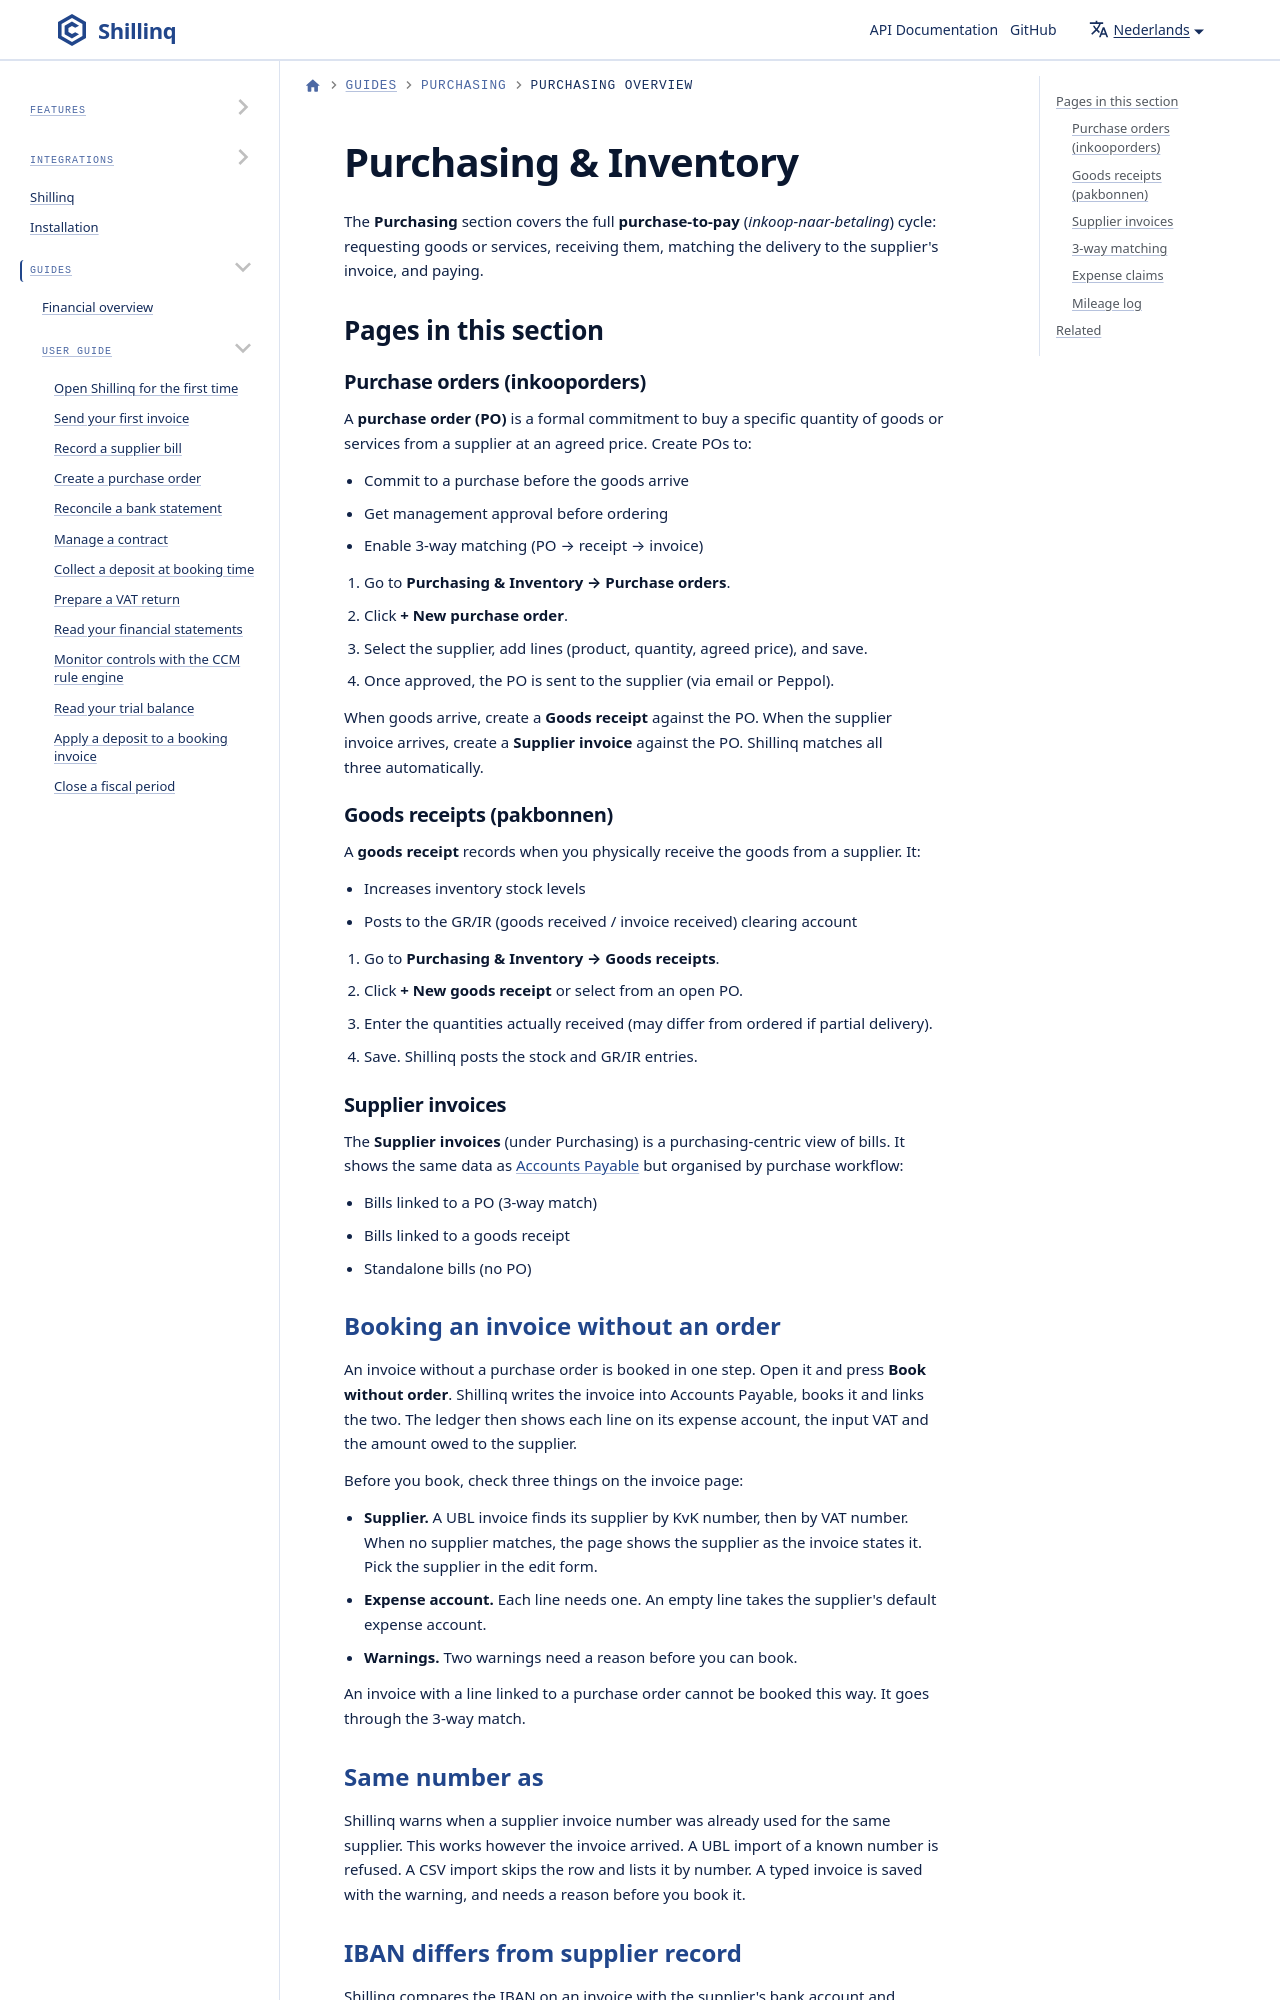

repository: ConductionNL/shillinq · page: nl/docs/user-guide/purchasing/overview/index.html · generator: docusaurus

---
sidebar_position: 1
title: Purchasing overview
description: Manage the full purchase-to-pay cycle in Shillinq — purchase orders, goods receipts, expense claims, and 3-way matching.
---

# Purchasing & Inventory

The **Purchasing** section covers the full **purchase-to-pay** (*inkoop-naar-betaling*) cycle: requesting goods or services, receiving them, matching the delivery to the supplier's invoice, and paying.

## Pages in this section
